Run: headless pygame with SDL's dummy video driver; simulated clock (each Clock.tick advances the game by its frame time, no real sleeping); random seed 0; keys injected as events and as key.get_pressed() state; no mouse input.
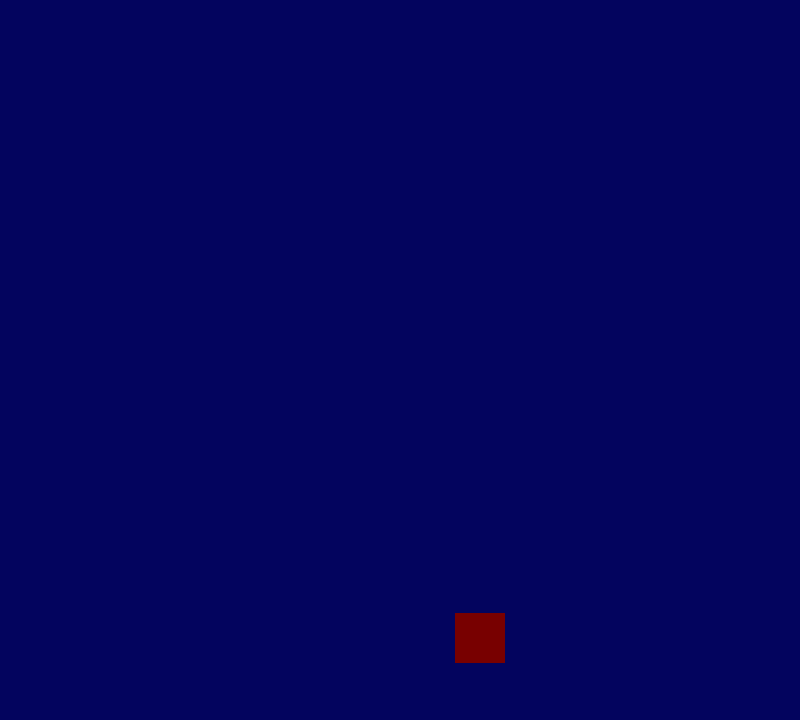
Frame 1 of 4 · flips 1–60 · no input
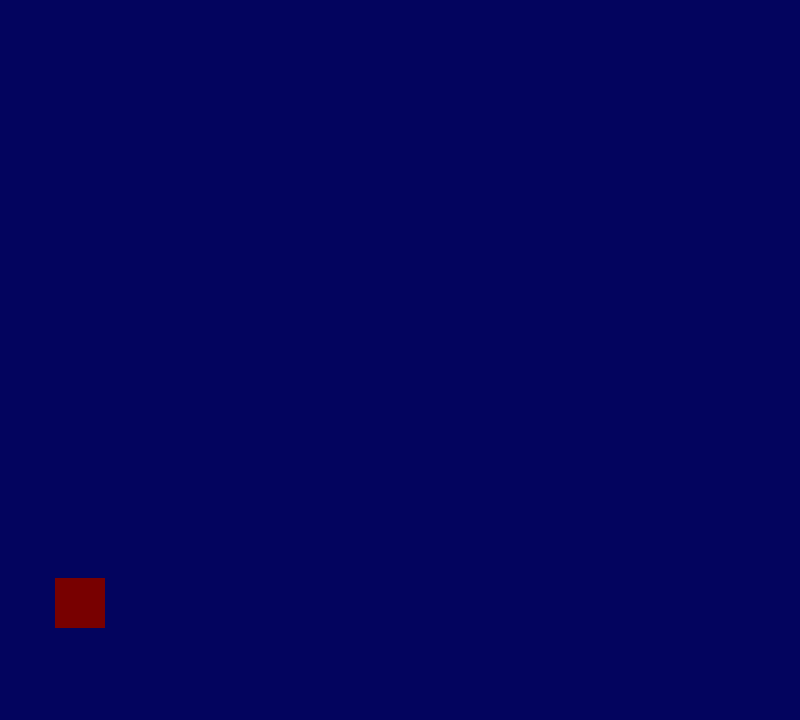
Frame 2 of 4 · flips 61–180 · tapped SPACE, RETURN · held RIGHT (→), D
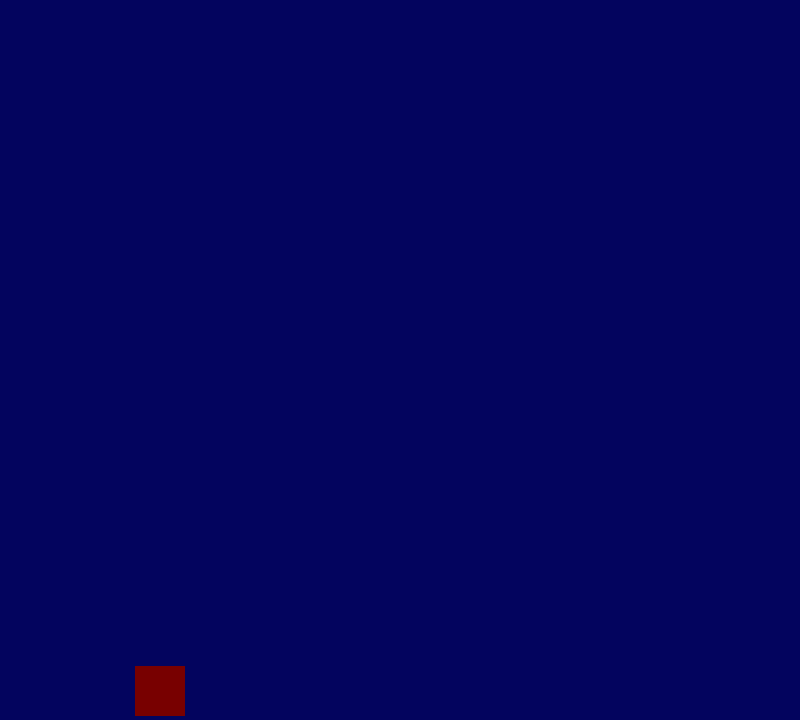
Frame 3 of 4 · flips 181–300 · held DOWN (↓), S
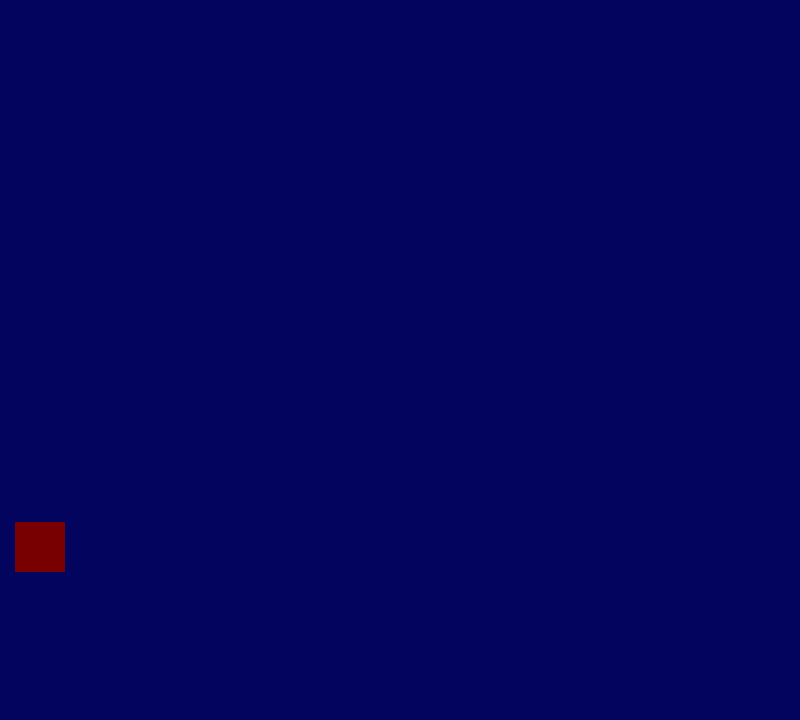
Frame 4 of 4 · flips 301–420 · held LEFT (←), A, UP (↑), W

The pygame program that drew these frames:

# My first pygame game

import pygame
import random

WIDTH = 800 # 1080
HEIGHT = 720 # 2400
FPS = 30

# Define colors
WHITE = (255, 255, 255)
BLACK = (0, 0, 0)
RED = (120, 0, 0)
BLUE = (3, 4, 94)
GREEN = (38, 70, 83)

# Prepare sprites
## Player sprite

class Player(pygame.sprite.Sprite):
	cursor = [20, 15]
	
	def __init__(self):
		pygame.sprite.Sprite.__init__(self)
		
		# Image location or what to display
		self.image = pygame.Surface((50, 50)) # size
		self.image.fill(RED)
		
		# Rectangle enclosing the image to keep track of size or position 
		self.rect = self.image.get_rect() # Find current location
		self.rect.center = (WIDTH / 2, HEIGHT/ 2) # Set location to center
		
		# Each method controls a type of update
	def update(self):
		
		self.rect.x += self.cursor[0] # when update, move 5 px on x axis (so right)
		self.rect.y += self.cursor[1]
		
		# Prevent the object from leaving the screen
		if self.rect.left < 0 or self.rect.right > WIDTH:
			
			self.cursor[0] = -1 * self.cursor[0]
			self.cursor[1] = random.randrange(3, 5)
			
		if self.rect.top <= 0 or self.rect.bottom >= HEIGHT:
			factor = random.randrange(1, 3)
			self.cursor[1] = -1 * factor * self.cursor[1]
			self.cursor[0] = -1 * self.cursor[0]
		 
		
# Initialize pygame
pygame.init()
pygame.mixer.init()
pygame.display.init()
screen = pygame.display.set_mode((WIDTH, HEIGHT))

pygame.display.list_modes()

pygame.display.set_caption("Tuto Game")
clock = pygame.time.Clock()

# Prepare sprites groups
all_sprites = pygame.sprite.Group()

# Initiate player
player = Player()
all_sprites.add(player)

# Game loop
running = True
while running:
	# Maintain speed loop (wait if too quick)
	clock.tick(FPS)
	
	# Process input
	## Process all latest recorded events
	for event in pygame.event.get():
		### Check Event Close Game
		if event.type == pygame.QUIT:
			running = False
	
	
	# Update
	all_sprites.update()
	
	
	# Draw (layers on top of each other)
	screen.fill(BLUE)
	all_sprites.draw(screen)
	
	# After drawing everything: display the result
	pygame.display.flip() # Double Buffering 

# Close the game
pygame.quit()
